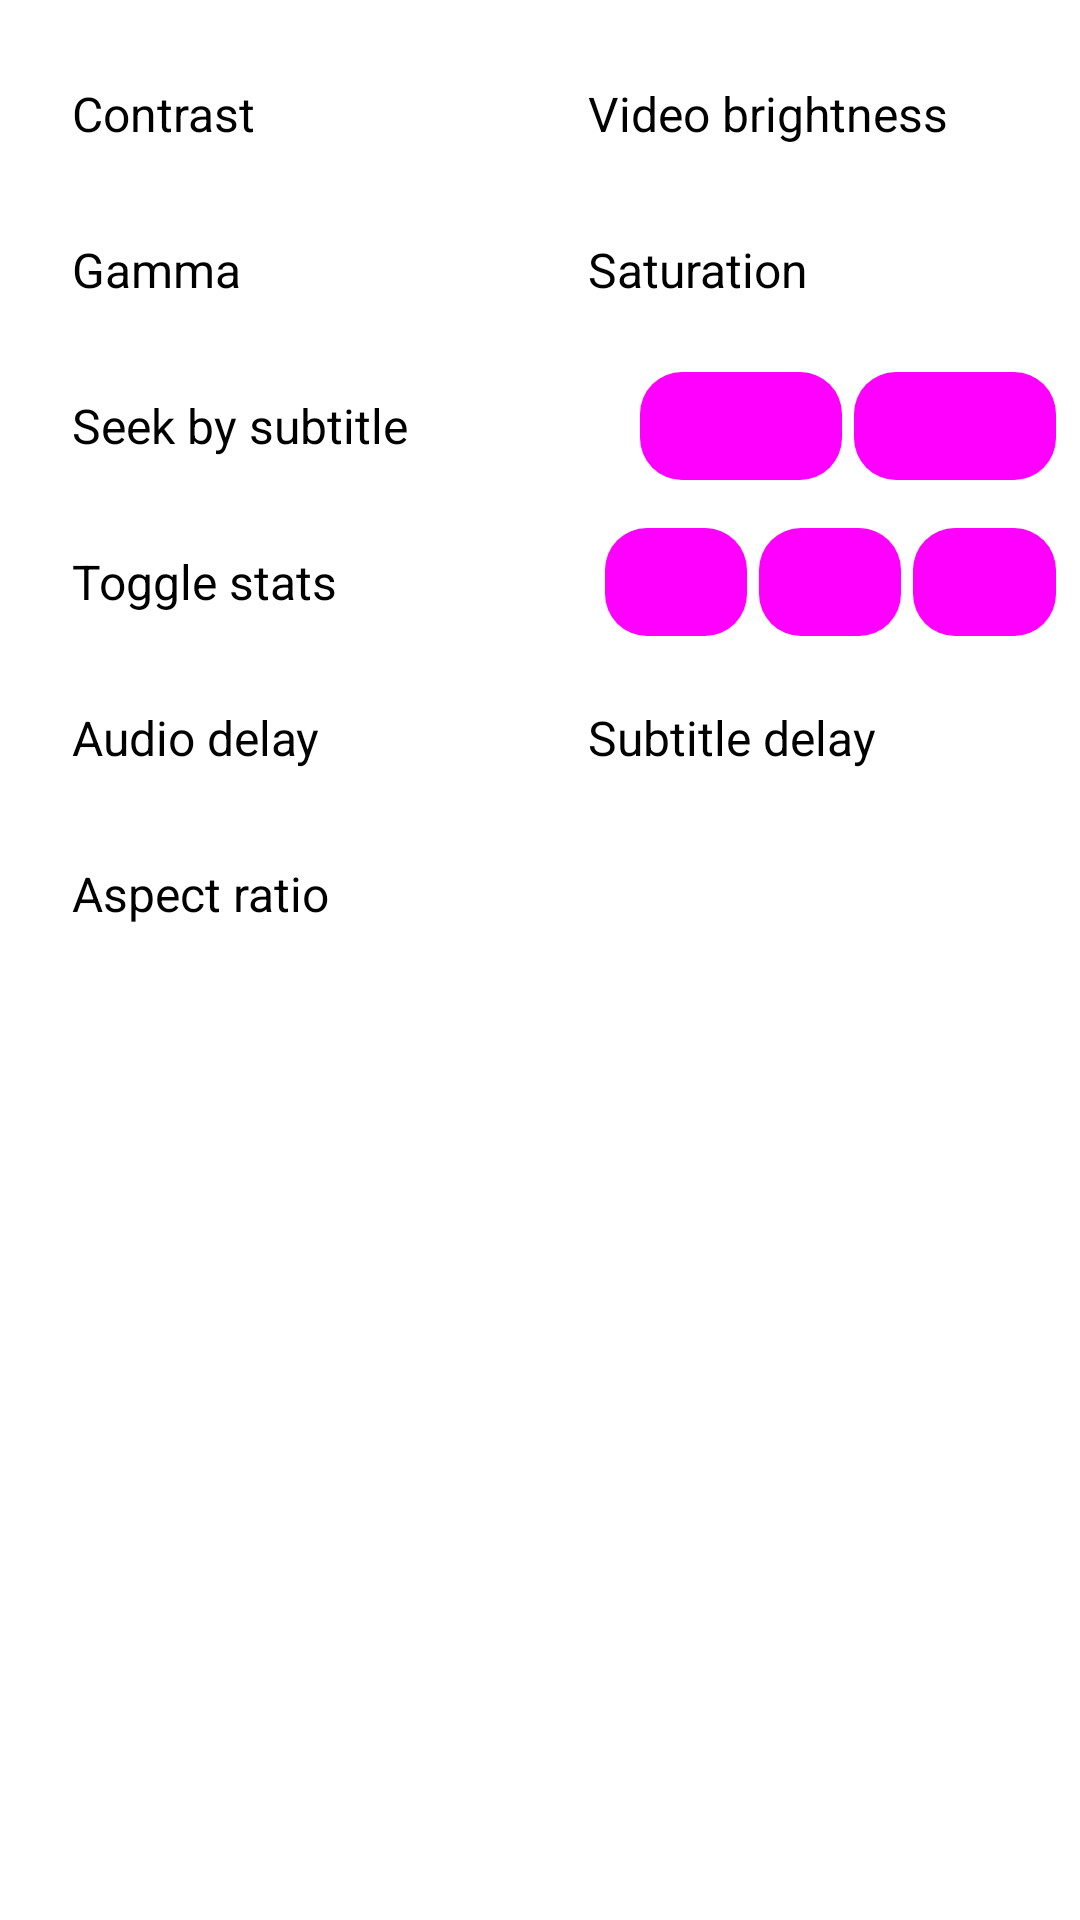

Write the Android layout XML for this screen, with the resource values it uses.
<!-- AndroidManifest.xml: fallback theme Theme.MaterialComponents.DayNight.NoActionBar -->
<!-- res/layout/dialog_advanced_menu.xml -->
<?xml version="1.0" encoding="utf-8"?>
<ScrollView xmlns:android="http://schemas.android.com/apk/res/android"
    android:layout_width="match_parent"
    android:layout_height="match_parent"
    android:clipToPadding="false"
    android:paddingBottom="8dp">

    <LinearLayout
        android:layout_width="match_parent"
        android:layout_height="wrap_content"
        android:orientation="vertical"
        android:paddingStart="8dp"
        android:paddingEnd="8dp"
        android:paddingTop="12dp">

        <TableRow
            android:id="@+id/rowVideo1"
            android:layout_width="match_parent"
            android:layout_height="wrap_content">

            <Button
                android:id="@+id/contrastBtn"
                style="@style/Widget.Aengus.Button.Menu"
                android:layout_width="0dp"
                android:layout_height="wrap_content"
                android:layout_weight="1"
                android:text="@string/contrast" />

            <Button
                android:id="@+id/brightnessBtn"
                style="@style/Widget.Aengus.Button.Menu"
                android:layout_width="0dp"
                android:layout_height="wrap_content"
                android:layout_weight="1"
                android:text="@string/video_brightness" />

        </TableRow>

        <TableRow
            android:id="@+id/rowVideo2"
            android:layout_width="match_parent"
            android:layout_height="wrap_content">

            <Button
                android:id="@+id/gammaBtn"
                style="@style/Widget.Aengus.Button.Menu"
                android:layout_width="0dp"
                android:layout_height="wrap_content"
                android:layout_weight="1"
                android:text="@string/gamma" />

            <Button
                android:id="@+id/saturationBtn"
                style="@style/Widget.Aengus.Button.Menu"
                android:layout_width="0dp"
                android:layout_height="wrap_content"
                android:layout_weight="1"
                android:text="@string/saturation" />
        </TableRow>

        <TableRow
            android:id="@+id/rowSubSeek"
            android:layout_width="match_parent"
            android:layout_height="wrap_content"
            android:gravity="center_vertical">

            <Button
                android:id="@+id/subSeekBtn"
                style="@style/Widget.Aengus.Button.Menu"
                android:layout_width="0dp"
                android:layout_height="wrap_content"
                android:layout_weight="3"
                android:text="@string/sub_seek_button" />

            <Button
                android:id="@+id/subSeekPrev"
                style="@style/Widget.Aengus.Button.Chip"
                android:layout_width="0dp"
                android:layout_height="wrap_content"
                android:layout_weight="1"
                android:text="@string/dialog_prev" />

            <Button
                android:id="@+id/subSeekNext"
                style="@style/Widget.Aengus.Button.Chip"
                android:layout_width="0dp"
                android:layout_height="wrap_content"
                android:layout_weight="1"
                android:text="@string/dialog_next" />

        </TableRow>

        <TableRow
            android:layout_width="match_parent"
            android:layout_height="wrap_content"
            android:gravity="center_vertical">

            <Button
                android:id="@+id/statsBtn"
                style="@style/Widget.Aengus.Button.Menu"
                android:layout_width="0dp"
                android:layout_height="wrap_content"
                android:layout_weight="4"
                android:text="@string/toggle_stats" />

            <Button
                android:id="@+id/statsBtn1"
                style="@style/Widget.Aengus.Button.Chip"
                android:layout_width="0dp"
                android:layout_height="wrap_content"
                android:layout_weight="1"
                android:text="1" />

            <Button
                android:id="@+id/statsBtn2"
                style="@style/Widget.Aengus.Button.Chip"
                android:layout_width="0dp"
                android:layout_height="wrap_content"
                android:layout_weight="1"
                android:text="2" />

            <Button
                android:id="@+id/statsBtn3"
                style="@style/Widget.Aengus.Button.Chip"
                android:layout_width="0dp"
                android:layout_height="wrap_content"
                android:layout_weight="1"
                android:text="3" />

        </TableRow>

        <TableRow
            android:layout_width="match_parent"
            android:layout_height="wrap_content">

            <Button
                android:id="@+id/audioDelayBtn"
                style="@style/Widget.Aengus.Button.Menu"
                android:layout_width="0dp"
                android:layout_height="wrap_content"
                android:layout_weight="1"
                android:text="@string/audio_delay" />

            <Button
                android:id="@+id/subDelayBtn"
                style="@style/Widget.Aengus.Button.Menu"
                android:layout_width="0dp"
                android:layout_height="wrap_content"
                android:layout_weight="1"
                android:text="@string/sub_delay" />

        </TableRow>

        <Button
            android:id="@+id/aspectBtn"
            style="@style/Widget.Aengus.Button.Menu"
            android:layout_width="match_parent"
            android:layout_height="wrap_content"
            android:text="@string/aspect_ratio" />

    </LinearLayout>

</ScrollView>
<!-- resources referenced by this layout -->
<resources>
  <string name="aspect_ratio">Aspect ratio</string>
  <string name="audio_delay">Audio delay</string>
  <string name="contrast">Contrast</string>
  <string name="dialog_next">Next</string>
  <string name="dialog_prev">Prev</string>
  <string name="gamma">Gamma</string>
  <string name="saturation">Saturation</string>
  <string name="sub_delay">Subtitle delay</string>
  <string name="sub_seek_button">Seek by subtitle</string>
  <string name="toggle_stats">Toggle stats</string>
  <string name="video_brightness">Video brightness</string>
  <style name="Widget.Aengus.Button.Chip" parent="Widget.Material3.Button.TonalButton">
          <item name="android:minWidth">0dp</item>
          <item name="android:minHeight">44dp</item>
          <item name="android:paddingStart">8dp</item>
          <item name="android:paddingEnd">8dp</item>
          <item name="android:insetTop">4dp</item>
          <item name="android:insetBottom">4dp</item>
          <item name="android:layout_marginStart">4dp</item>
          <item name="android:textSize">14sp</item>
          <item name="android:textAllCaps">false</item>
          <item name="cornerRadius">14dp</item>
      </style>
  <style name="Widget.Aengus.Button.Menu" parent="Widget.Material3.Button.TextButton">
          <item name="android:gravity">start|center_vertical</item>
          <item name="android:minHeight">52dp</item>
          <item name="android:paddingStart">16dp</item>
          <item name="android:paddingEnd">16dp</item>
          <item name="android:insetTop">2dp</item>
          <item name="android:insetBottom">2dp</item>
          <item name="android:textSize">16sp</item>
          <item name="android:textAllCaps">false</item>
          <item name="android:textColor">?attr/colorOnSurface</item>
          <item name="cornerRadius">16dp</item>
      </style>
</resources>
